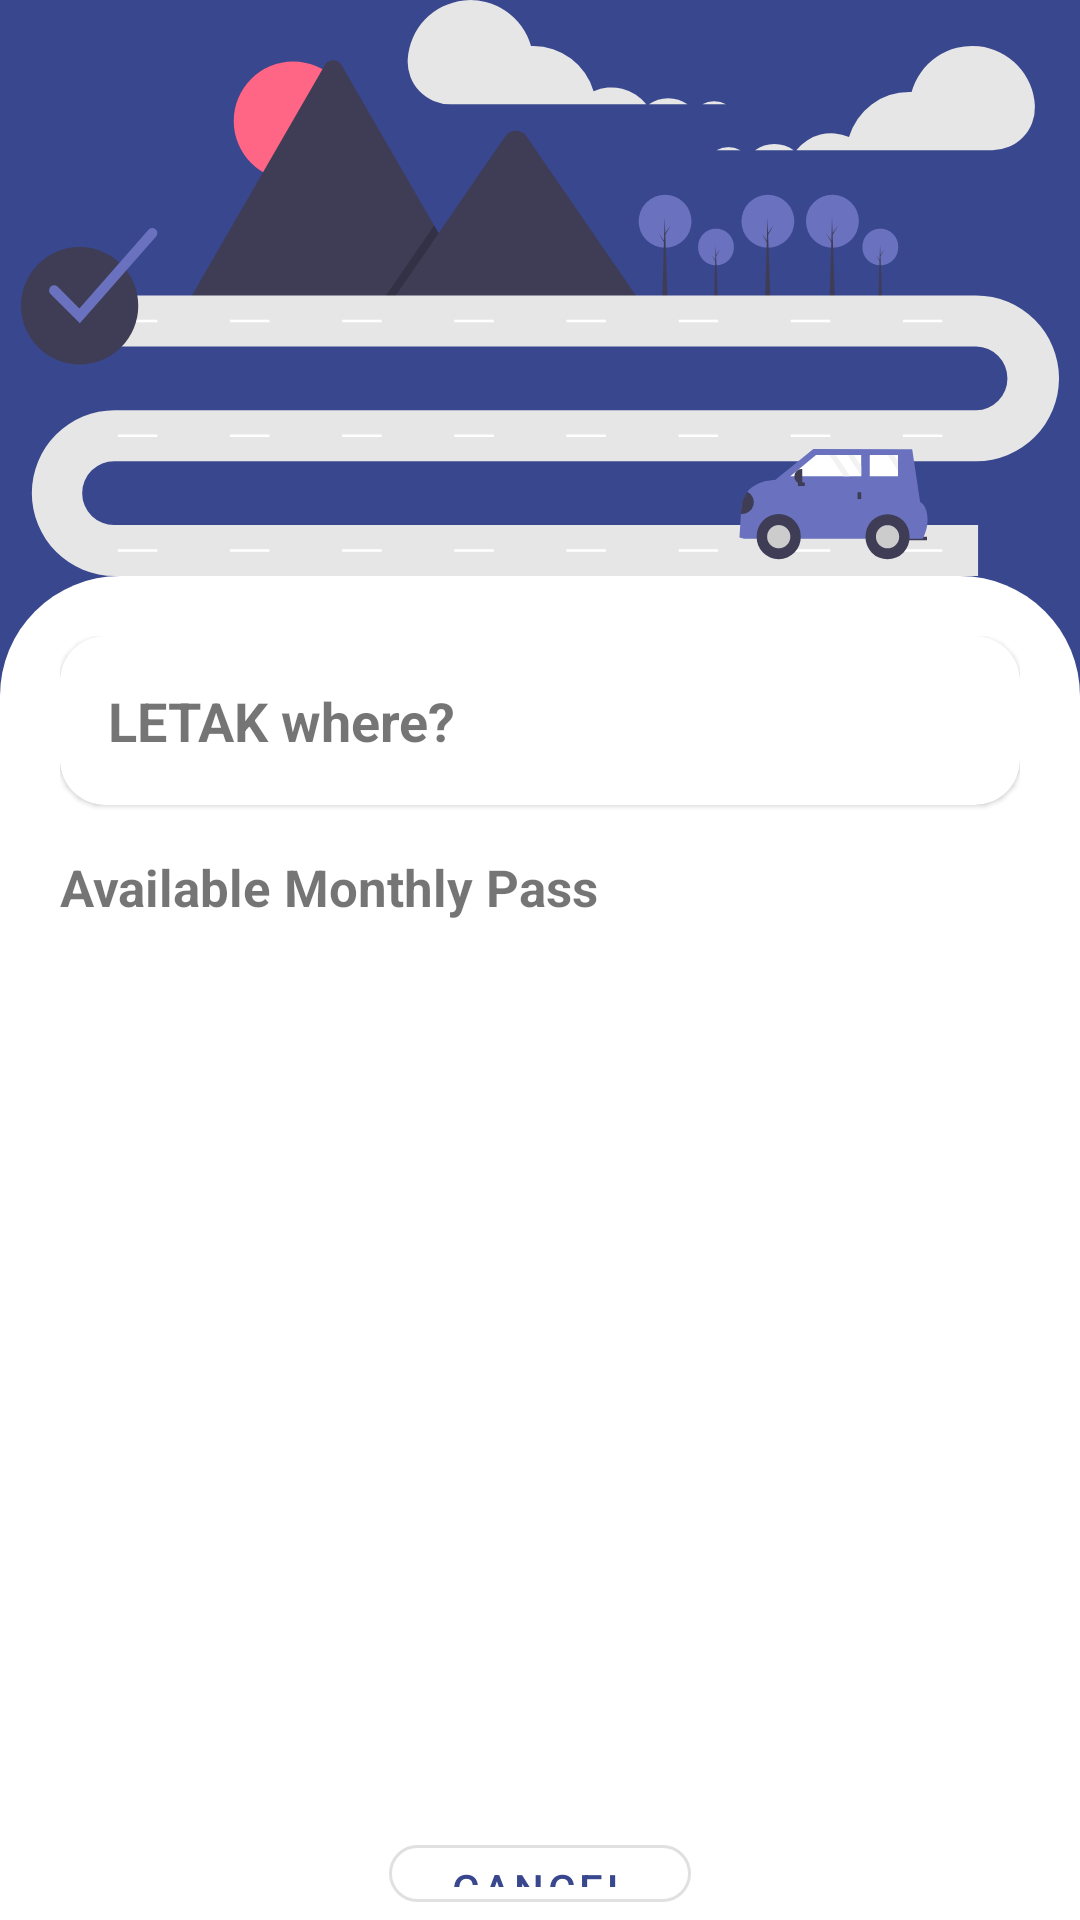

Produce the Android XML layout that renders to this screen, including the resource entries it uses.
<!-- AndroidManifest.xml: application theme Theme.LETAK -->
<!-- res/layout/fragment_monthly_pass_parking_lot_selection.xml -->
<?xml version="1.0" encoding="utf-8"?>
<LinearLayout xmlns:android="http://schemas.android.com/apk/res/android"
    xmlns:tools="http://schemas.android.com/tools"
    android:layout_width="match_parent"
    android:layout_height="match_parent"
    xmlns:app="http://schemas.android.com/apk/res-auto"
    android:background="@color/primaryColor"
    tools:context=".monthlypassactivity.fragments.MonthlyPassParkingLotSelectionFragment">

    <LinearLayout
        android:layout_width="match_parent"
        android:layout_height="match_parent"

        android:orientation="vertical">

        <ImageView
            android:layout_width="350dp"
            android:layout_height="0dp"
            android:layout_gravity="center"
            android:layout_weight="0.3"
            android:src="@drawable/parking_lot_selection_image" />

        <LinearLayout
            android:layout_width="match_parent"
            android:layout_height="0dp"
            android:layout_weight="0.7"
            android:background="@drawable/parking_lot_selection_bot_bg"
            android:orientation="vertical"
            android:paddingStart="20dp"
            android:paddingEnd="20dp"
            android:paddingTop="20dp">

            <com.google.android.material.card.MaterialCardView
                android:clickable="true"
                android:layout_width="match_parent"
                android:layout_height="wrap_content"
                android:elevation="10dp"
                app:cardCornerRadius="15dp">

                <FrameLayout
                    android:layout_margin="16dp"
                    android:layout_width="match_parent"
                    android:layout_height="wrap_content">

                    <TextView
                        android:layout_width="wrap_content"
                        android:layout_height="wrap_content"
                        android:text="@string/letak_where"
                        android:textSize="18sp"
                        android:textStyle="bold" />
                </FrameLayout>
            </com.google.android.material.card.MaterialCardView>

            <TextView
                android:layout_width="wrap_content"
                android:layout_height="wrap_content"
                android:text="@string/available_monthly_pass"
                android:textStyle="bold"
                android:textSize="17sp"
                android:layout_marginTop="16dp"/>

            <androidx.recyclerview.widget.RecyclerView
                android:id="@+id/availableParkingLotRv"
                android:layout_width="match_parent"
                android:layout_height="266dp"
                android:layout_marginTop="16dp"/>

            <com.google.android.material.button.MaterialButton
                android:id="@+id/cancel_button"
                style="@style/Widget.MaterialComponents.Button.OutlinedButton"
                android:layout_width="wrap_content"
                android:layout_height="wrap_content"
                android:layout_gravity="center"
                android:layout_marginTop="20dp"
                android:paddingStart="20dp"
                android:paddingTop="5dp"
                android:paddingEnd="20dp"
                android:paddingBottom="5dp"
                android:text="@string/cancel"
                app:cornerRadius="10dp" />
        </LinearLayout>
    </LinearLayout>
</LinearLayout>
<!-- resources referenced by this layout -->
<resources>
  <color name="primaryColor">#39478e</color>
  <!-- drawable parking_lot_selection_bot_bg (drawable) -->
  <?xml version="1.0" encoding="utf-8"?>
  <shape xmlns:android="http://schemas.android.com/apk/res/android"
      android:shape="rectangle">
      <solid  android:color="@color/white"/>
      <corners android:topLeftRadius="40dp"
          android:topRightRadius="40dp"/>
  </shape>
  <!-- drawable parking_lot_selection_image: vector/xml drawable (drawable, 10008 chars, omitted) -->
  <string name="available_monthly_pass">Available Monthly Pass</string>
  <string name="cancel">Cancel</string>
  <string name="letak_where">LETAK where?</string>
  <style name="Theme.LETAK" parent="Theme.MaterialComponents.DayNight.NoActionBar">
          
          <item name="colorPrimary">@color/primaryColor</item>
          <item name="colorPrimaryVariant">@color/primaryLightColor</item>
          <item name="colorOnPrimary">@color/white</item>
          
          <item name="colorSecondary">@color/teal_200</item>
          <item name="colorSecondaryVariant">@color/teal_700</item>
          <item name="colorOnSecondary">@color/black</item>
          
          <item name="android:statusBarColor">@color/design_default_color_primary</item>
          
      </style>
  <color name="white">#FFFFFFFF</color>
  <color name="primaryLightColor">#6a72bf</color>
  <color name="teal_200">#FF03DAC5</color>
  <color name="teal_700">#FF018786</color>
  <color name="black">#FF000000</color>
</resources>
